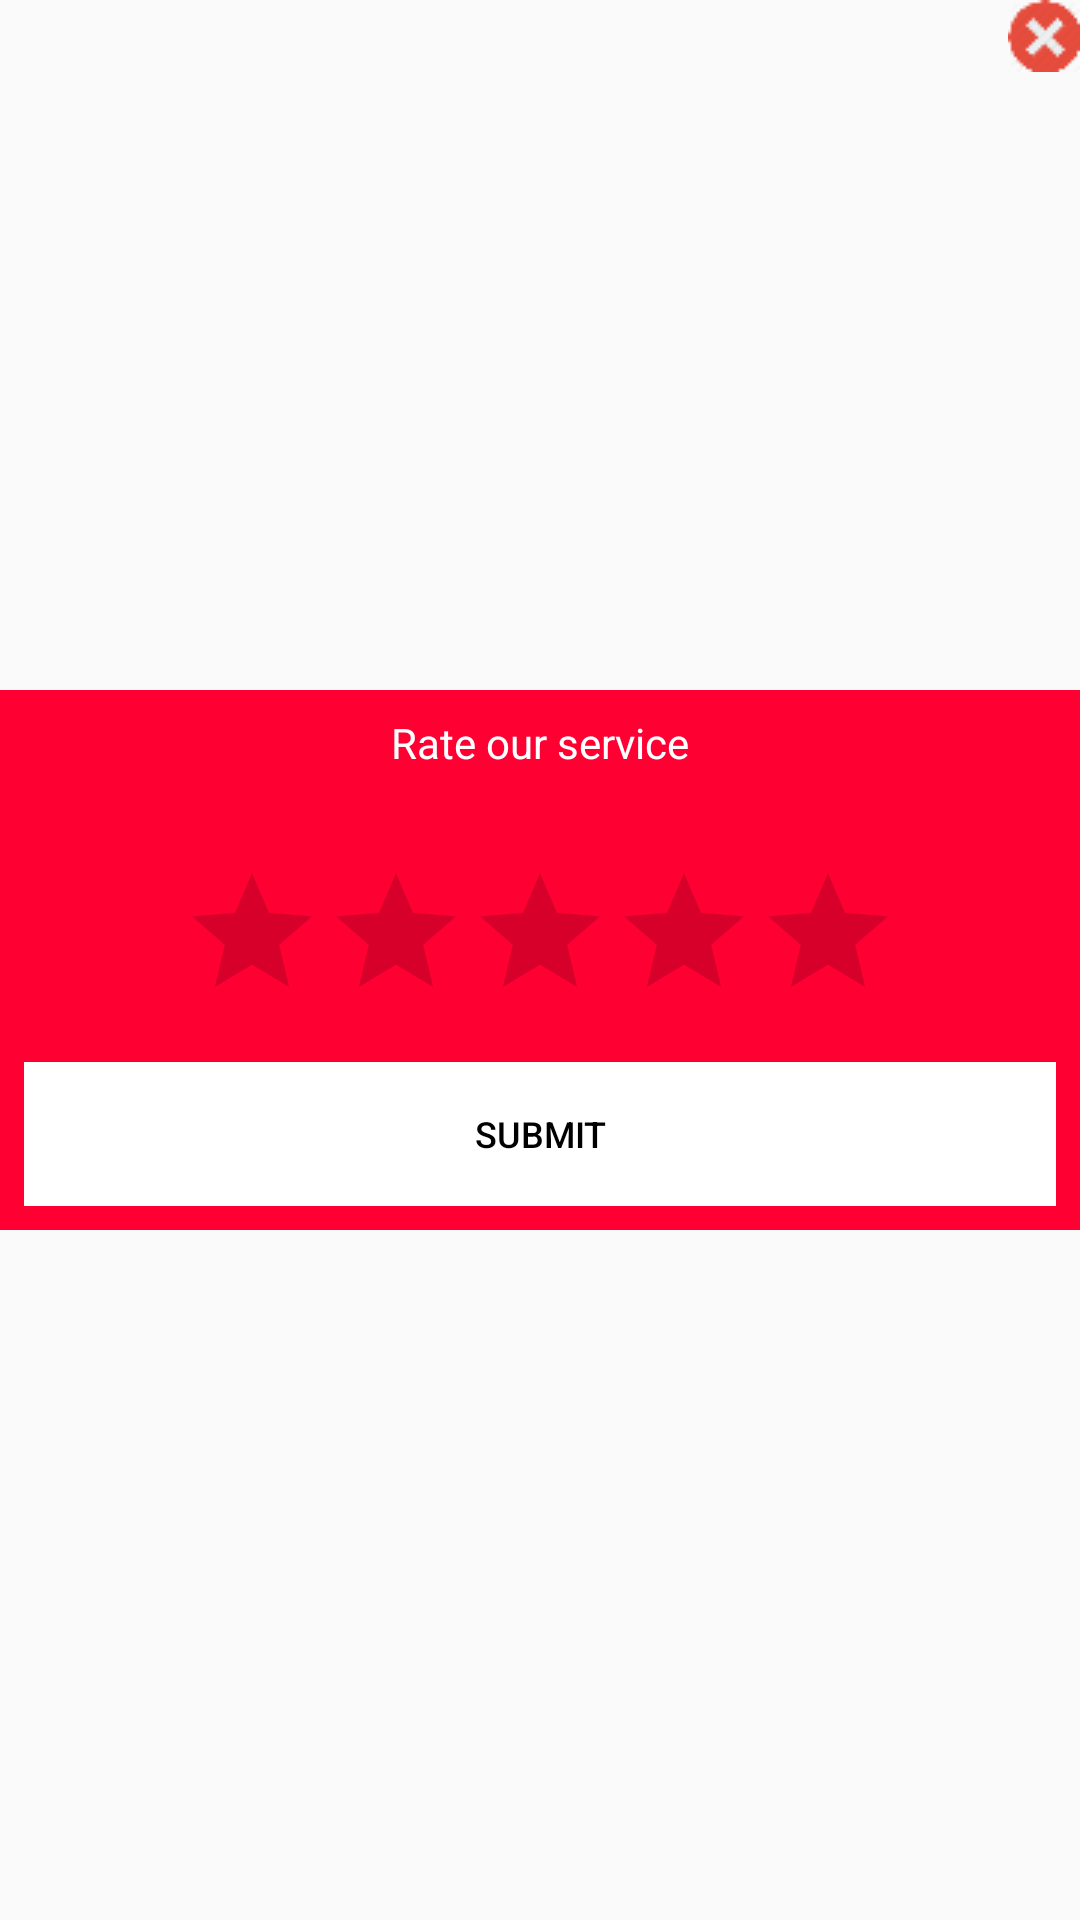

Android layout source for this screen:
<!-- AndroidManifest.xml: application theme AppTheme -->
<!-- res/layout/rateingpopup.xml -->
<?xml version="1.0" encoding="utf-8"?>
<RelativeLayout
    xmlns:android="http://schemas.android.com/apk/res/android"
    android:id="@+id/rl_custom_layout"
    android:layout_width="match_parent"
    android:layout_height="match_parent"

    >

    <LinearLayout

        android:layout_width="match_parent"
        android:layout_height="wrap_content"
        android:padding="8dp"
        android:layout_centerInParent="true"
        android:background="#f03"
        android:orientation="horizontal">

    <LinearLayout
        android:layout_width="match_parent"
        android:layout_height="wrap_content"
        android:id="@+id/rbar"

        android:orientation="vertical">

        <TextView
            android:layout_width="match_parent"
            android:layout_height="wrap_content"
            android:textColor="@color/white"
            android:textSize="14sp"
            android:textAlignment="center"
            android:text="@string/rateourservice"/>

    <RatingBar
        android:id="@+id/ratingBar"
        android:layout_width="wrap_content"
        android:layout_height="wrap_content"
        android:layout_gravity="center_horizontal"
        android:layout_marginTop="30dp"
        android:rating="0" />

        
        <Button
            android:layout_width="match_parent"
            android:layout_height="wrap_content"
            android:padding="10dp"
            android:layout_marginTop="10dp"
            android:textColor="#000"
            android:textSize="12sp"
            android:id="@+id/submitrating"
            android:background="#fff"
            android:text="Submit"/>

    </LinearLayout>
    </LinearLayout>
    <ImageButton
        android:id="@+id/ib_close"
        android:layout_width="wrap_content"
        android:layout_height="wrap_content"
        android:src="@drawable/close_deletes"
        android:layout_alignParentEnd="true"
        android:layout_alignParentRight="true"
        android:background="@null"
        />
</RelativeLayout>
<!-- resources referenced by this layout -->
<resources>
  <color name="white">#FFFFFF</color>
  <!-- drawable close_deletes: png bitmap (drawable, 711 bytes) -->
  <string name="rateourservice">Rate our service</string>
  <style name="AppTheme" parent="Theme.AppCompat.Light.DarkActionBar">
          
          <item name="colorPrimary">@color/colorPrimary</item>
          <item name="colorPrimaryDark">@color/colorPrimaryDark</item>
          <item name="colorAccent">@color/colorPrimaryDark</item>
          <item name="windowActionBar">false</item>
          <item name="windowNoTitle">true</item>
      </style>
  <color name="colorPrimary">#F50057</color>
  <color name="colorPrimaryDark">#F50057</color>
</resources>
